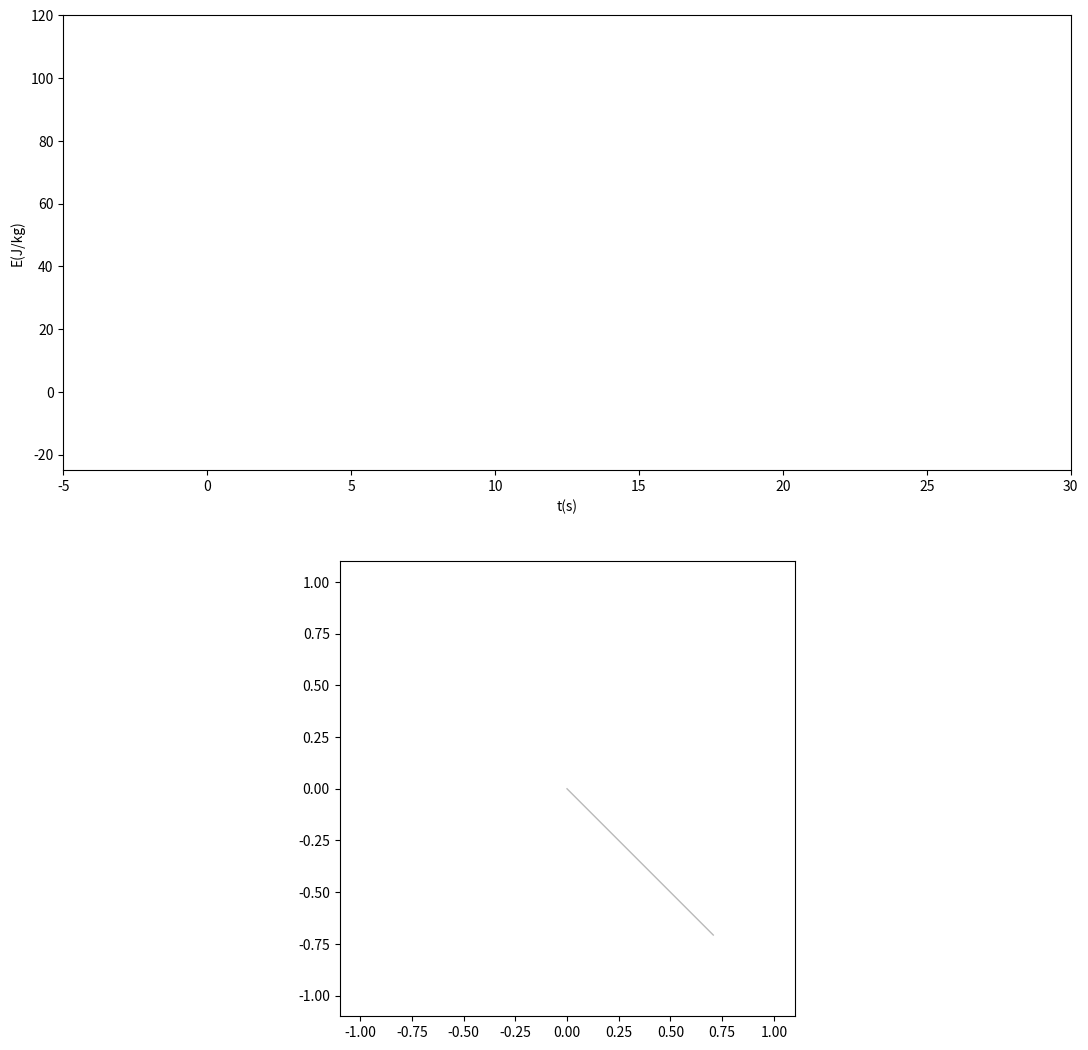

This chart was generated by the following Python code: (Note: this script raises an exception after producing the figure.)
import numpy as np
from matplotlib import pyplot as plt
from numpy import sin, cos
from numpy.linalg import inv
from math import pi as pi
from matplotlib.animation import FuncAnimation
import matplotlib.animation as animation

def StateDot(State):  # Calculates the rate of change of the State Vector {Velocity, Position}
    #  Differential Equations Matrices
    A = np.array([[1, 0],
                  [0, 1]])
    B = np.array([[mi, 0],
                  [-1, 0]])
    F = np.array([-(g / L) * sin(State[1]), 0])

    # State = np.array([omega, theta])
    return inv(A).dot(F - B.dot(State))


def RK(State):  # Calculates the State vector in a step dt based in the previous State
    k1 = StateDot(State)
    k2 = StateDot(State + k1 * dt / 2)
    k3 = StateDot(State + k2 * dt / 2)
    k4 = StateDot(State + k3 * dt)
    StatePlus = State + (k1 + 2 * k2 + 2 * k3 + k4) * dt / 6  # State plus is the State vector in a t+dt time
    return StatePlus


# --- Parameters
L = 1  # Rigid bar length
g = 9.7  # Gravity acceleration
mi = .3  # Friction coefficient

# --- Initial conditions
theta = pi / 4
omega = 15

# --- Time span of the simulation
time = np.linspace(0, 60, 6001)     # starts in 0 seconds, finishes in 60 seconds, with a dt of 0.01
dt = time[1] - time[0]

#   Lists for storing the system solution
Theta = []
Omega = []
Alpha = []

state = [omega, theta]  # Initial state

for t in time:  # For each t, the State is calculated based on the previous t
    statedot = StateDot(state)  # = [alpha, omega]
    Theta.append(state[1])
    Omega.append(state[0])
    Alpha.append(statedot[0])
    state = RK(state)

#   Mechanical Energy of the System

E = 1/2 * (L*np.array(Omega))**2 + g * L * cos(np.array(Theta)) - g * L



# ------- Animation ------- #

fig = plt.figure(figsize=(13, 13), dpi=100)  # Creates the figure that will be updated in the future for each frame

ax_1 = fig.add_subplot(211)     # creates the space to be plotted the energy diagram
ax_1.set_xlim(time[0]-5, 30)
ax_1.set_ylim(-25, 120)
ax_1.set_xlabel('t(s)')
ax_1.set_ylabel('E(J/kg)')

Eline, = plt.plot([], [], linewidth=2, color='#BD0A5D')     # Eline is the Line object that will draw our Energy diagram

ax_2 = fig.add_subplot(212)  # create an axes object, here the pendulum will be plotted
ax_2.axis('scaled')
ax_2.set_xlim((-1.1 * L, 1.1 * L))
ax_2.set_ylim((-1.1 * L, 1.1 * L))

origin = (0, 0)

line, = plt.plot([], [], linewidth=1, color='#B9B9B9')  # creates a line object, which will be the rigid rod
point, = plt.plot([], [], marker='o', linewidth=100, color='#3E3E3E')  # create a line object as a single point
time_template = 'time = %.1fs'
time_text = ax_2.text(0.05, 0.9, '', transform=ax_2.transAxes)  # create a text object for show the time


def update(frame):
    # uptate function for animation frames
    Eline.set_data((time[0:frame]), (E[0:frame]))
    
    line.set_data((origin[0], L * sin(Theta[frame])), (origin[1], -L * cos(Theta[frame])))
    point.set_data((L * sin(Theta[frame]), (-L * cos(Theta[frame]))))
    time_text.set_text(time_template % (frame*dt))

    return Eline, line, point, time_text


plt.ioff()
ani = FuncAnimation(fig, update, frames=range(len(time)), interval=1000 * dt, repeat=False)  # frames = how many frames will have the animation, interval = how many milliseconds pass between each frame
ani.save('pendulum.mp4', writer='ffmpeg')   # you need ffmpeg to save your video
